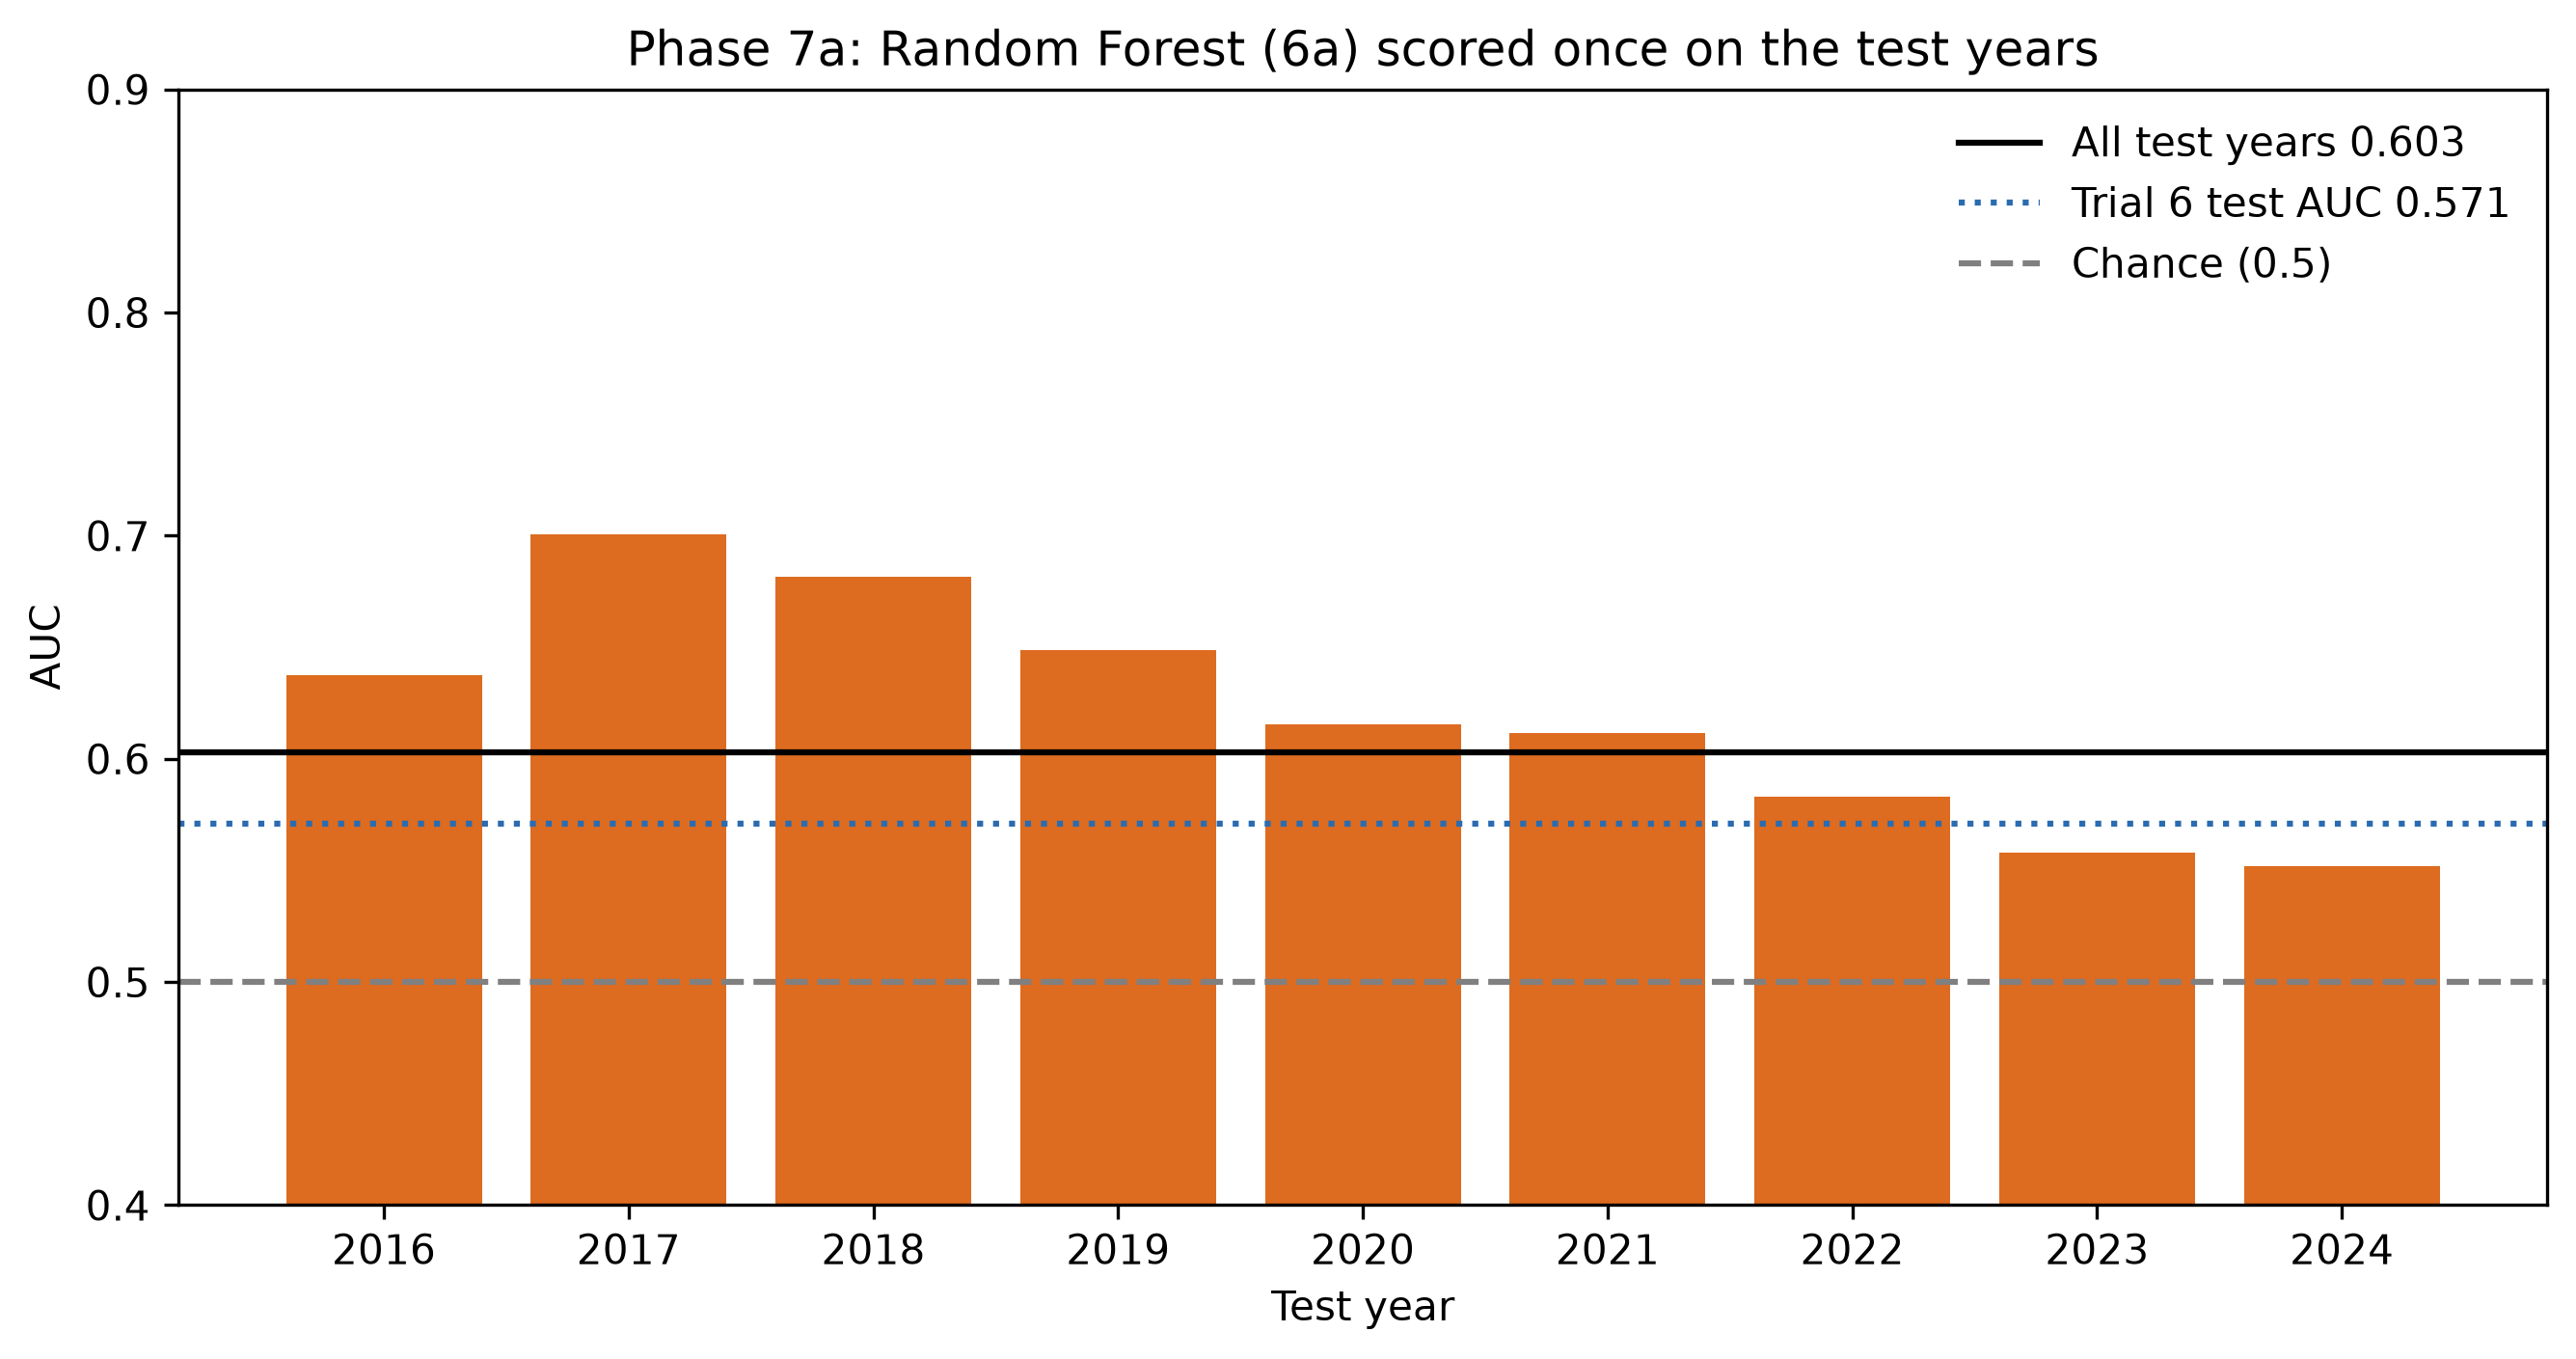

The data file committed next to this chart (first rows):
year, cells, burned_pct, auc, top20_capture_pct
2016, 6306, 30.2, 0.6377, 30.9
2017, 6306, 8.2, 0.7008, 45.0
2018, 6306, 11.5, 0.6817, 33.8
2019, 6306, 11.2, 0.6486, 36.2
2020, 6306, 9.6, 0.6153, 34.0
2021, 6306, 18.8, 0.6116, 30.1
2022, 6306, 15.2, 0.5831, 25.1
2023, 6306, 18.7, 0.5579, 26.4
2024, 6306, 15.8, 0.5521, 25.3
ALL 2016-2024, 56754, 15.5, 0.6029, 31.9
